Run: headless pygame with SDL's dummy video driver; simulated clock (each Clock.tick advances the game by its frame time, no real sleeping); random seed 0; keys injected as events and as key.get_pressed() state; no mouse input.
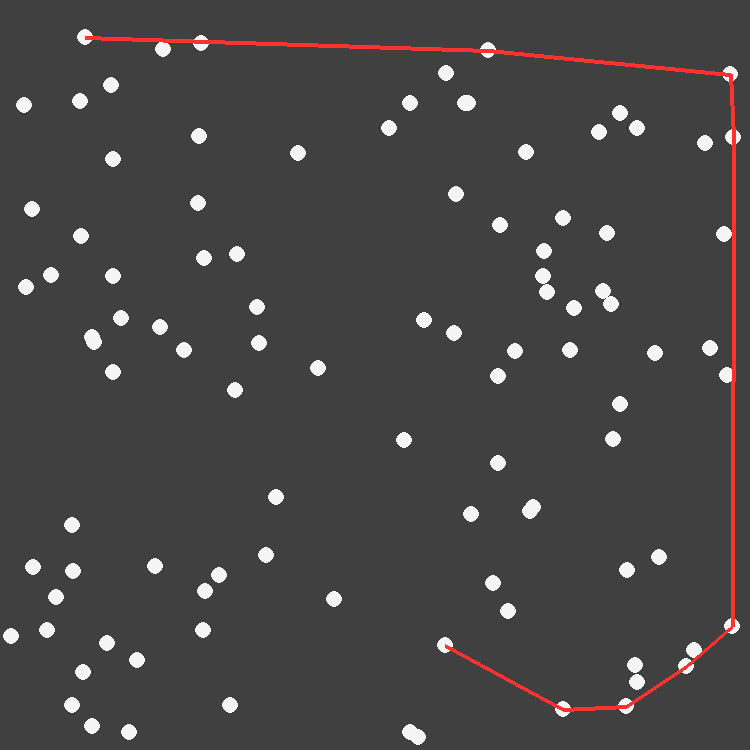
Frame 1 of 4 · flips 1–60 · no input
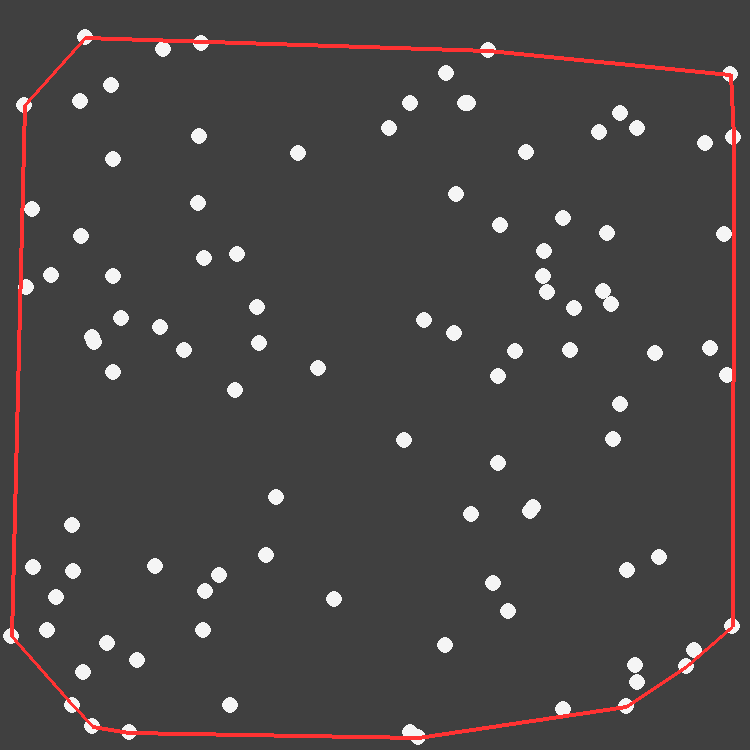
Frame 2 of 4 · flips 61–180 · tapped SPACE, RETURN · held RIGHT (→), D
Frame 3 of 4 · flips 181–300 · held DOWN (↓), S · screen unchanged from frame 2, image omitted
Frame 4 of 4 · flips 301–420 · held LEFT (←), A, UP (↑), W · screen unchanged from frame 3, image omitted

The pygame program that drew these frames:

import random 
import math
import pygame

pygame.init()
pygame.display.set_caption('Convex Hull')
WIDTH, HEIGHT = 750, 750
OFFSET = 10
WHITE = (245, 245, 245)
RED =  (255, 50, 50)
GRAY = (64, 64, 64)

points = [(random.randrange(OFFSET, WIDTH - OFFSET), random.randrange(OFFSET, HEIGHT - OFFSET)) for _ in range(100)]
p0 = 0
fps = 10
started = 0
screen = pygame.display.set_mode((WIDTH, HEIGHT))
fpsclock = pygame.time.Clock()

def orientation(P, Q, R):
    (xp, yp), (xq, yq), (xr, yr) = P, Q, R
    return xq * (yr - yp) + xp * (yq - yr) + xr * (yp - yq)

def dist(p1, p2):
    x1, y1, x2, y2 = *p1, *p2
    return (y2 - y1) ** 2 + (x2 - x1) ** 2

def polar_angle(p1, p2):
    if p1[1] == p2[1]:
        return -math.pi
    dy = p1[1] - p2[1]
    dx = p1[0] - p2[0]
    return math.atan2(dy, dx)

def draw(all_points, *hull_points):
    screen.fill(GRAY)
    for x, y in all_points:
        pygame.draw.circle(screen, WHITE, (x, y), 8)

    for pts in hull_points:
        for curr, nxt in zip(pts, pts[1:]):
            pygame.draw.line(screen, RED, curr, nxt, 4)
        try:
            pygame.draw.line(screen, RED, pts[0], hull_points[1], 4)
        except:
            pass
    fpsclock.tick(fps)
    pygame.display.update()

def Graham_Scan():
    global points, p0
    p0 = min(points, key=lambda p: (p[1], p[0]))
    points.sort(key=lambda p: (polar_angle(p0, p), dist(p0, p)))
    hull = []
    for p in points:
        while len(hull) >= 2 and orientation(hull[-2], hull[-1], p) <= 0:
            hull.pop()
        hull.append(p)
        draw(points, hull)

    hull.append(points[0])
    return hull

def Andrew():
    global points 
    points.sort()
    lower = []
    for p in points:
        while len(lower) >= 2 and orientation(lower[-2], lower[-1], p) <= 0:
            lower.pop()
        lower.append(p)
        draw(points, lower)

    higher = []
    for p in points:
        while len(higher) >= 2 and orientation(higher[-2], higher[-1], p) >= 0:
            higher.pop()
        higher.append(p)
        draw(points, lower, higher)

    return lower[::-1] + higher[1:-1] + [lower[-1]]

def main():
    # hull = Andrew()
    hull = Graham_Scan()

    while True:
        draw(points, hull)
        for event in pygame.event.get():
            if event.type == pygame.QUIT:
                pygame.quit()
                exit(0)

if __name__ == '__main__':
    main()
